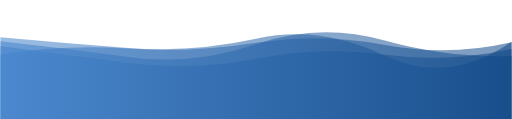
t = 0.00 s
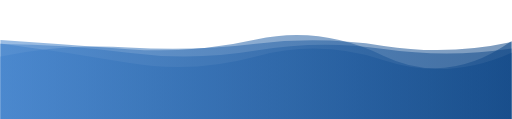
t = 1.19 s
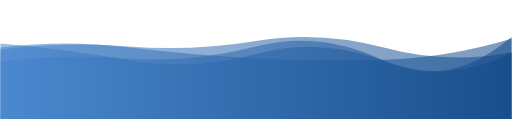
t = 3.57 s
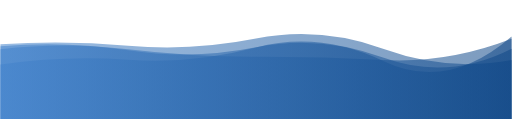
t = 4.76 s
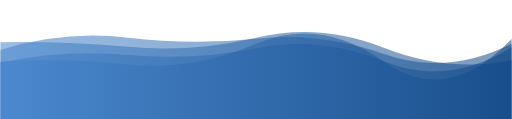
t = 7.14 s
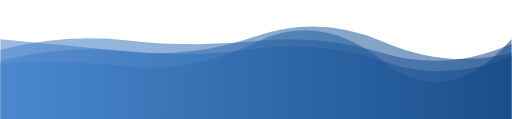
t = 8.34 s

The animated SVG that drew these frames (rendered in a browser with its animation timeline set to each time). Animation: 4 SMIL elements (animate=4); frames cover the first 8.34 s, repeats indefinitely.

<?xml version="1.0" encoding="utf-8"?>
<svg xmlns="http://www.w3.org/2000/svg" xmlns:xlink="http://www.w3.org/1999/xlink" style="margin: auto; display: block; z-index: 1; position: relative; shape-rendering: auto; background: none;" width="1920" height="447" preserveAspectRatio="xMidYMid" viewBox="0 0 1920 447">
<g transform="translate(960,223.5) scale(1,-1) translate(-960,-223.5)"><linearGradient id="lg-0.7010960844872098" x1="0" x2="1" y1="0" y2="0">
  <stop stop-color="#4383cc" offset="0"></stop>
  <stop stop-color="#0e4686" offset="1"></stop>
</linearGradient><path d="" fill="url(#lg-0.7010960844872098)" opacity="0.54">
  <animate attributeName="d" dur="14.285714285714286s" repeatCount="indefinite" keyTimes="0;0.333;0.667;1" calcMode="spline" keySplines="0.5 0 0.5 1;0.5 0 0.5 1;0.5 0 0.5 1" begin="0s" values="M0 0L 0 307.4881283612918Q 240 285.1681399441699  480 267.0845726769445T 960 301.6225961103665T 1440 239.41797526821617T 1920 290.58039035179155L 1920 0 Z;M0 0L 0 204.79532787640042Q 240 239.83872605198465  480 222.85551594671696T 960 268.89318478353823T 1440 217.10312748576513T 1920 310.1310644971037L 1920 0 Z;M0 0L 0 220.09953162225048Q 240 284.39532847631506  480 258.10761641460044T 960 263.4833854238808T 1440 216.24915854164286T 1920 227.97455956614522L 1920 0 Z;M0 0L 0 307.4881283612918Q 240 285.1681399441699  480 267.0845726769445T 960 301.6225961103665T 1440 239.41797526821617T 1920 290.58039035179155L 1920 0 Z"></animate>
</path><path d="" fill="url(#lg-0.7010960844872098)" opacity="0.54">
  <animate attributeName="d" dur="14.285714285714286s" repeatCount="indefinite" keyTimes="0;0.333;0.667;1" calcMode="spline" keySplines="0.5 0 0.5 1;0.5 0 0.5 1;0.5 0 0.5 1" begin="-3.5714285714285716s" values="M0 0L 0 312.6985519633156Q 240 256.9279916075005  480 229.09950920384958T 960 316.53434954889514T 1440 317.4775684212825T 1920 284.3103487497564L 1920 0 Z;M0 0L 0 235.15641903907857Q 240 284.5591531204221  480 268.89132985003494T 960 282.5594386460239T 1440 274.6353349760833T 1920 289.16963246738015L 1920 0 Z;M0 0L 0 285.7816127651604Q 240 297.5587976822862  480 275.941513321624T 960 304.2945067146957T 1440 261.8681756000393T 1920 212.97904616699282L 1920 0 Z;M0 0L 0 312.6985519633156Q 240 256.9279916075005  480 229.09950920384958T 960 316.53434954889514T 1440 317.4775684212825T 1920 284.3103487497564L 1920 0 Z"></animate>
</path><path d="" fill="url(#lg-0.7010960844872098)" opacity="0.54">
  <animate attributeName="d" dur="14.285714285714286s" repeatCount="indefinite" keyTimes="0;0.333;0.667;1" calcMode="spline" keySplines="0.5 0 0.5 1;0.5 0 0.5 1;0.5 0 0.5 1" begin="-7.142857142857143s" values="M0 0L 0 259.6349202543018Q 240 334.24930491980047  480 305.23216930816164T 960 301.7348939837336T 1440 244.2941747753339T 1920 282.897150645752L 1920 0 Z;M0 0L 0 261.5670149883485Q 240 225.51541638731493  480 208.75084440510267T 960 216.05192323108355T 1440 268.238889792921T 1920 281.3602797865793L 1920 0 Z;M0 0L 0 286.56898615174214Q 240 255.69361269970477  480 211.54980849866513T 960 237.3231402301428T 1440 215.49487773112867T 1920 245.3116287713982L 1920 0 Z;M0 0L 0 259.6349202543018Q 240 334.24930491980047  480 305.23216930816164T 960 301.7348939837336T 1440 244.2941747753339T 1920 282.897150645752L 1920 0 Z"></animate>
</path><path d="" fill="url(#lg-0.7010960844872098)" opacity="0.54">
  <animate attributeName="d" dur="14.285714285714286s" repeatCount="indefinite" keyTimes="0;0.333;0.667;1" calcMode="spline" keySplines="0.5 0 0.5 1;0.5 0 0.5 1;0.5 0 0.5 1" begin="-10.714285714285715s" values="M0 0L 0 268.3467423410958Q 240 298.56650185123345  480 269.3279143470447T 960 227.58583024273304T 1440 222.405713527221T 1920 301.18600677218546L 1920 0 Z;M0 0L 0 209.60063519177334Q 240 222.37574762826114  480 197.17835004741565T 960 288.69737616730026T 1440 215.58649795645462T 1920 300.3014317979813L 1920 0 Z;M0 0L 0 295.25629243852546Q 240 262.87129067010994  480 228.6307249025356T 960 287.1256046518855T 1440 303.92807435056744T 1920 229.1520327780919L 1920 0 Z;M0 0L 0 268.3467423410958Q 240 298.56650185123345  480 269.3279143470447T 960 227.58583024273304T 1440 222.405713527221T 1920 301.18600677218546L 1920 0 Z"></animate>
</path></g>
</svg>
